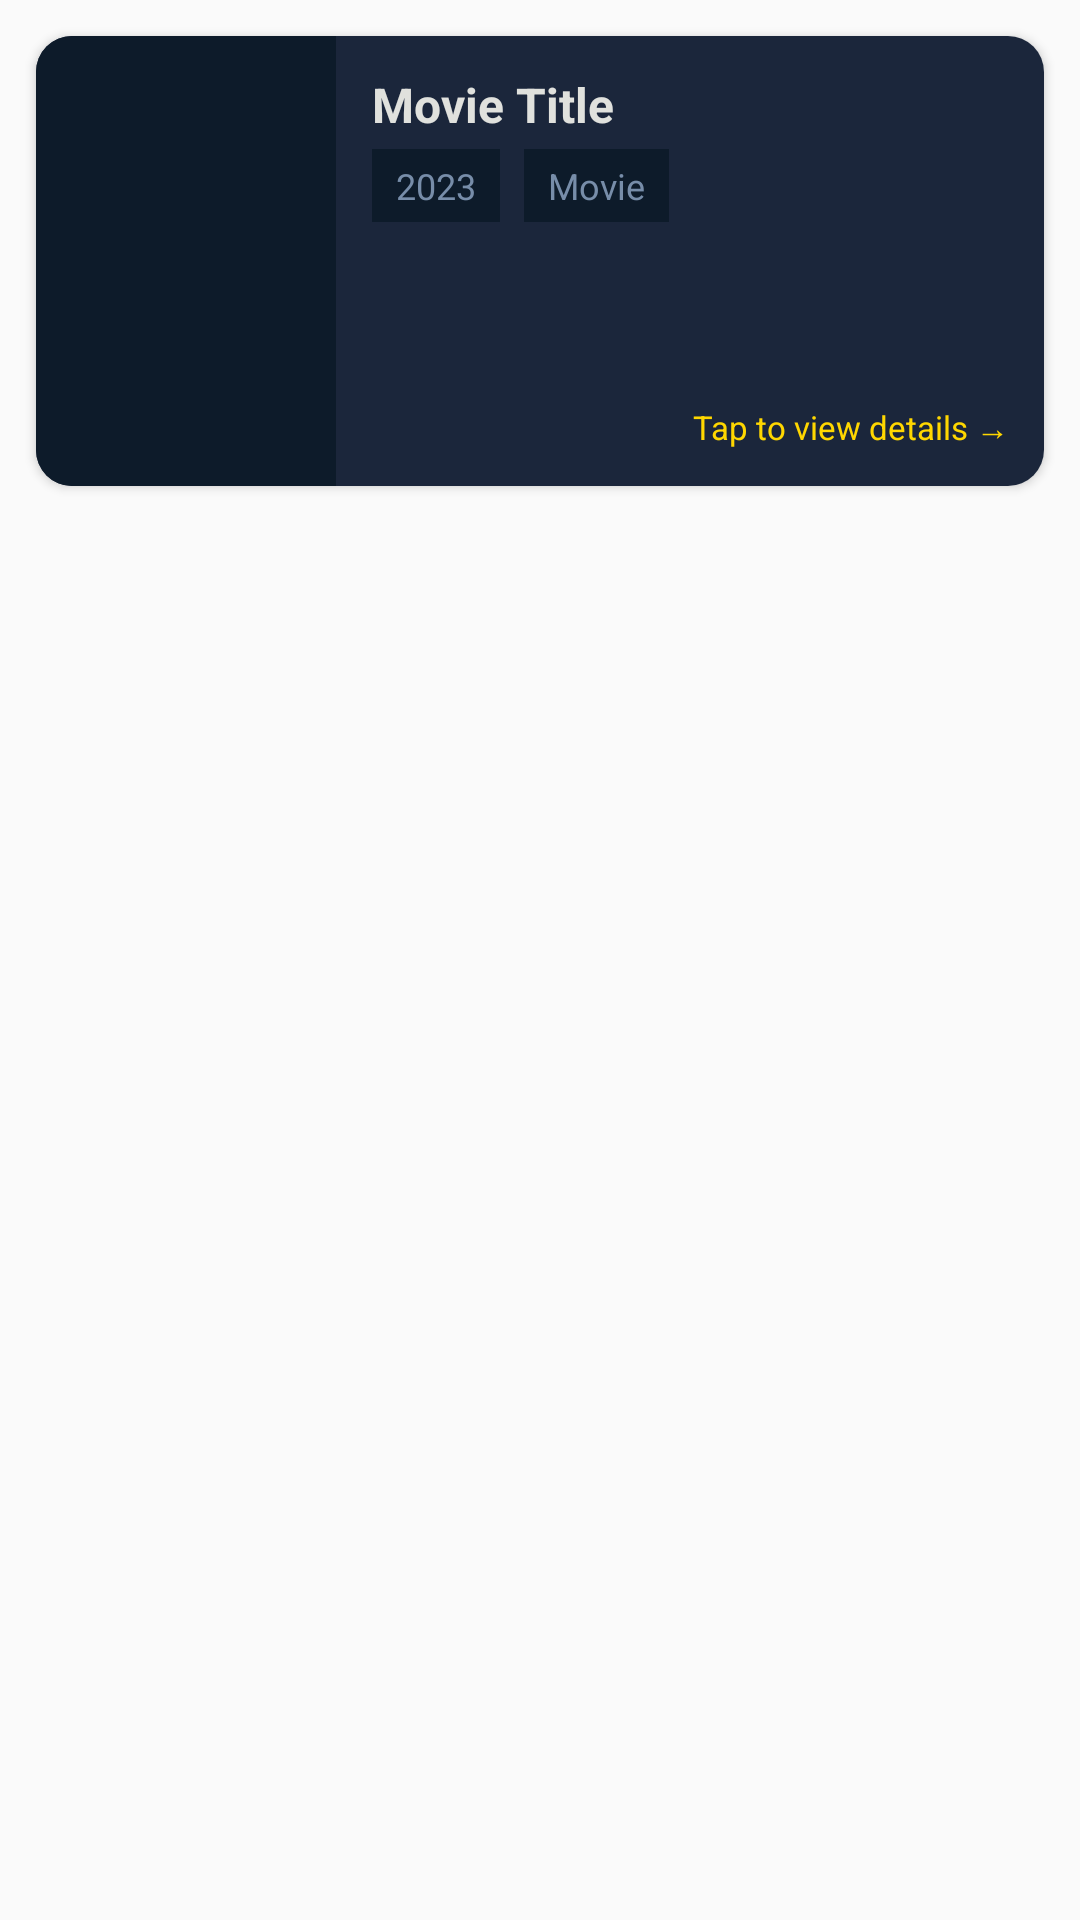

Layout XML and referenced resources for this Android screen:
<!-- AndroidManifest.xml: application theme Theme.AppCompat.Light.NoActionBar -->
<!-- res/layout/movie_item_card.xml -->
<?xml version="1.0" encoding="utf-8"?>
<LinearLayout xmlns:android="http://schemas.android.com/apk/res/android"
    xmlns:app="http://schemas.android.com/apk/res-auto"
    android:layout_width="match_parent"
    android:layout_height="wrap_content"
    android:orientation="vertical"
    android:padding="8dp">

    <androidx.cardview.widget.CardView
        android:layout_width="match_parent"
        android:layout_height="wrap_content"
        android:elevation="8dp"
        android:layout_margin="4dp"
        app:cardCornerRadius="12dp">

        <LinearLayout
            android:layout_width="match_parent"
            android:layout_height="wrap_content"
            android:orientation="horizontal"
            android:background="#1B263B">

            
            <ImageView
                android:id="@+id/moviePosterImageView"
                android:layout_width="100dp"
                android:layout_height="150dp"
                android:scaleType="centerCrop"
                android:contentDescription="Movie Poster"
                android:background="#0D1B2A" />

            
            <LinearLayout
                android:layout_width="0dp"
                android:layout_height="150dp"
                android:layout_weight="1"
                android:orientation="vertical"
                android:padding="12dp">

                
                <TextView
                    android:id="@+id/movieTitleTextView"
                    android:layout_width="match_parent"
                    android:layout_height="wrap_content"
                    android:text="Movie Title"
                    android:textSize="16sp"
                    android:textStyle="bold"
                    android:textColor="#E0E1DD"
                    android:maxLines="2"
                    android:ellipsize="end"/>

                
                <LinearLayout
                    android:layout_width="match_parent"
                    android:layout_height="wrap_content"
                    android:orientation="horizontal"
                    android:layout_marginTop="4dp"
                    android:layout_marginBottom="8dp">

                    <TextView
                        android:id="@+id/movieYearTextView"
                        android:layout_width="wrap_content"
                        android:layout_height="wrap_content"
                        android:text="2023"
                        android:textSize="12sp"
                        android:textColor="#778DA9"
                        android:background="#0D1B2A"
                        android:paddingHorizontal="8dp"
                        android:paddingVertical="4dp"
                        android:layout_marginRight="8dp"/>

                    <TextView
                        android:id="@+id/movieTypeTextView"
                        android:layout_width="wrap_content"
                        android:layout_height="wrap_content"
                        android:text="Movie"
                        android:textSize="12sp"
                        android:textColor="#778DA9"
                        android:background="#0D1B2A"
                        android:paddingHorizontal="8dp"
                        android:paddingVertical="4dp"/>

                </LinearLayout>

                
                <View
                    android:layout_width="match_parent"
                    android:layout_height="0dp"
                    android:layout_weight="1"/>

                
                <TextView
                    android:layout_width="match_parent"
                    android:layout_height="wrap_content"
                    android:text="Tap to view details →"
                    android:textSize="11sp"
                    android:textColor="#FFD700"
                    android:gravity="end"/>

            </LinearLayout>

        </LinearLayout>

    </androidx.cardview.widget.CardView>

</LinearLayout>
<!-- resources referenced by this layout -->
<resources>

</resources>
